Run: headless pygame with SDL's dummy video driver; simulated clock (each Clock.tick advances the game by its frame time, no real sleeping); random seed 0; keys injected as events and as key.get_pressed() state; no mouse input.
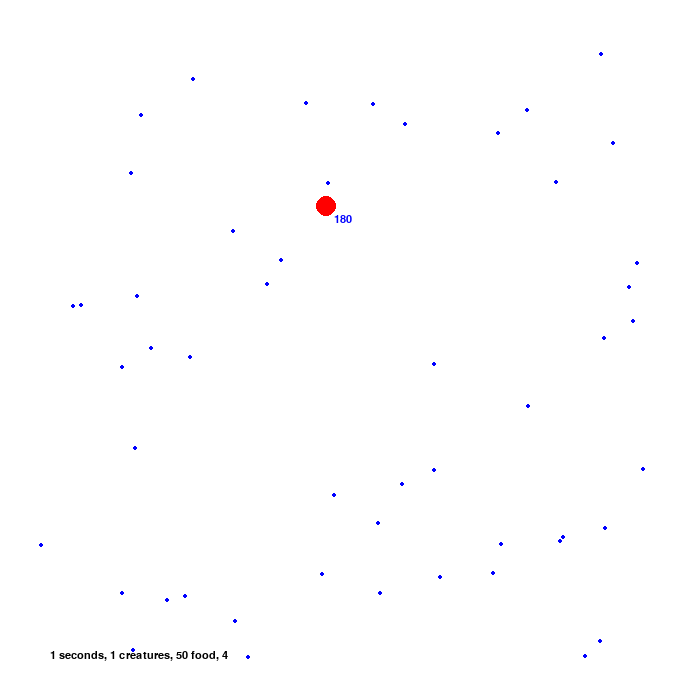
Frame 1 of 4 · flips 1–60 · no input
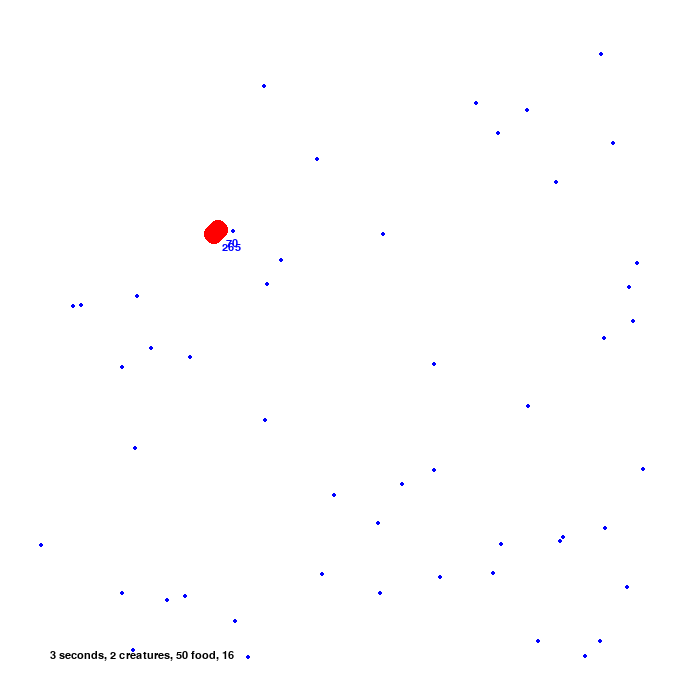
Frame 2 of 4 · flips 61–180 · tapped SPACE, RETURN · held RIGHT (→), D
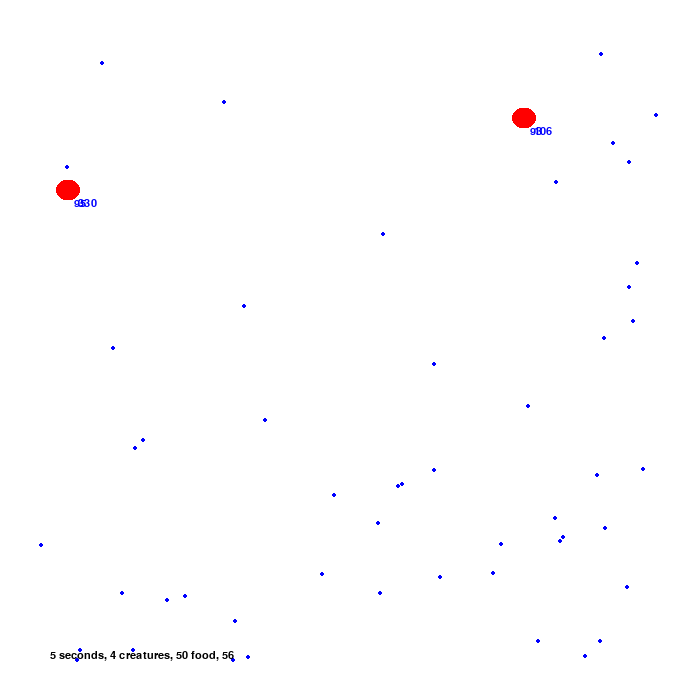
Frame 3 of 4 · flips 181–300 · held DOWN (↓), S
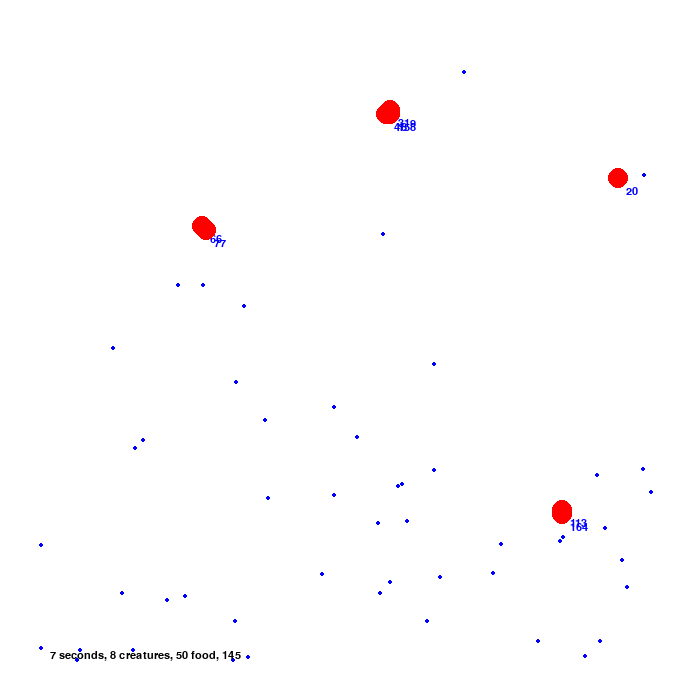
Frame 4 of 4 · flips 301–420 · held LEFT (←), A, UP (↑), W

The pygame program that drew these frames:

import pygame
from random import randint
pygame.init()

WIDTH, HEIGHT = 700, 700
WIN = pygame.display.set_mode((WIDTH, HEIGHT))
pygame.display.set_caption('Darvin logic')


FONT = pygame.font.SysFont('conicsans', 16)

BG_COLOR = (255, 255, 255)
BLUE = (0, 0, 255)
RED = (255, 0, 0)

random = 0
cell_number = 0



class Food:
    def __init__(self, x, y):
        self.x = x
        self.y = y

    def appear(self, win):
        pygame.draw.circle(win, BLUE, (self.x, self.y), 2)

    def update(self):
        pass

class Cell:
    def __init__(self, x, y, hungry):
        self.x = x
        self.y = y
        self.hungry = hungry
        self.speed = 4


    def move(self, win, food_list):

        # Поиск пути к ближайшей еде
        closest = [0, 9999999]
        for name in food_list:
            distance = (name.x - self.x) ** 2 + (name.y - self.y) ** 2
            if closest[1] > distance:
                closest[1] = distance
                closest[0] = name
        if self.x < closest[0].x:
            self.x = self.x + self.speed
        elif self.x > closest[0].x:
            self.x = self.x - self.speed
        else:
            self.x = self.x + 0
        if self.y < closest[0].y:
            self.y = self.y + self.speed
        elif self.y > closest[0].y:
            self.y = self.y - self.speed
        else:
            self.y = self.y + 0

        # Проверка на границы
        if self.x <= 20:
            self.x = self.x + 10
        elif self.y <= 20:
            self.y = self.y + 10
        elif self.x >= 680:
            self.x = self.x - 10
        elif self.y >= 680:
            self.y = self.y - 10

        # Прорисовка клетки
        pygame.draw.circle(win, RED, (self.x, self.y), 10)
        hungry_text = FONT.render(f'{self.hungry}', 1, BLUE)
        win.blit(hungry_text, (self.x+8, self.y+8))

    def status_update(self, list, name):
        self.hungry = self.hungry + randint(-30, -10)
        if self.hungry <= 0:
            list.remove(name)
        if self.hungry >= 70:
            list.append(Cell(self.x, self.y, 50))
            self.hungry = self.hungry - 50

    def eat(self, cell, list_food):
        for name in list_food:
            # print(name.x, cell.x)
            hypotenous = 100 - (name.x - cell.x)** 2
            if  hypotenous >= (name.y - cell.y) ** 2:
                self.hungry = self.hungry + 20
                list_food.remove(name)
                return 1



def main():
    run = True
    clock = pygame.time.Clock()

    time = 0
    seconds = 0

    cells = []
    cells.append(Cell(350, 350, 100))

    food = []

    i = 0

    while run:
        time = time + 1
        if time%60 == 0:
            seconds = seconds + 1

        clock.tick(180)
        WIN.fill(BG_COLOR)

        for event in pygame.event.get():
            if event.type == pygame.QUIT:
                run = False

        if len(food) < 50:
            imp_number = randint(40, 660)
            imp2_number = randint(40, 660)
            food.append(Food(imp_number, imp2_number))


        if len(cells) == 0:
            cells.append(Cell(350, 350, 100))

        for name in cells:
            name.move(WIN, food)
            name.eat(name, food)
            if len(food) < 50:
                i = i + 1
            if seconds % 2 == 0 and time % 60 == 0:
                name.status_update(cells, name)

        for name in food:
            name.appear(WIN)

        WIN.blit(FONT.render(f'{seconds} seconds, {len(cells)} creatures, {len(food)} food, {i-49}', 1, (0, 0, 0)), (50, 650))
        pygame.display.update()

    pygame.quit()

main()
